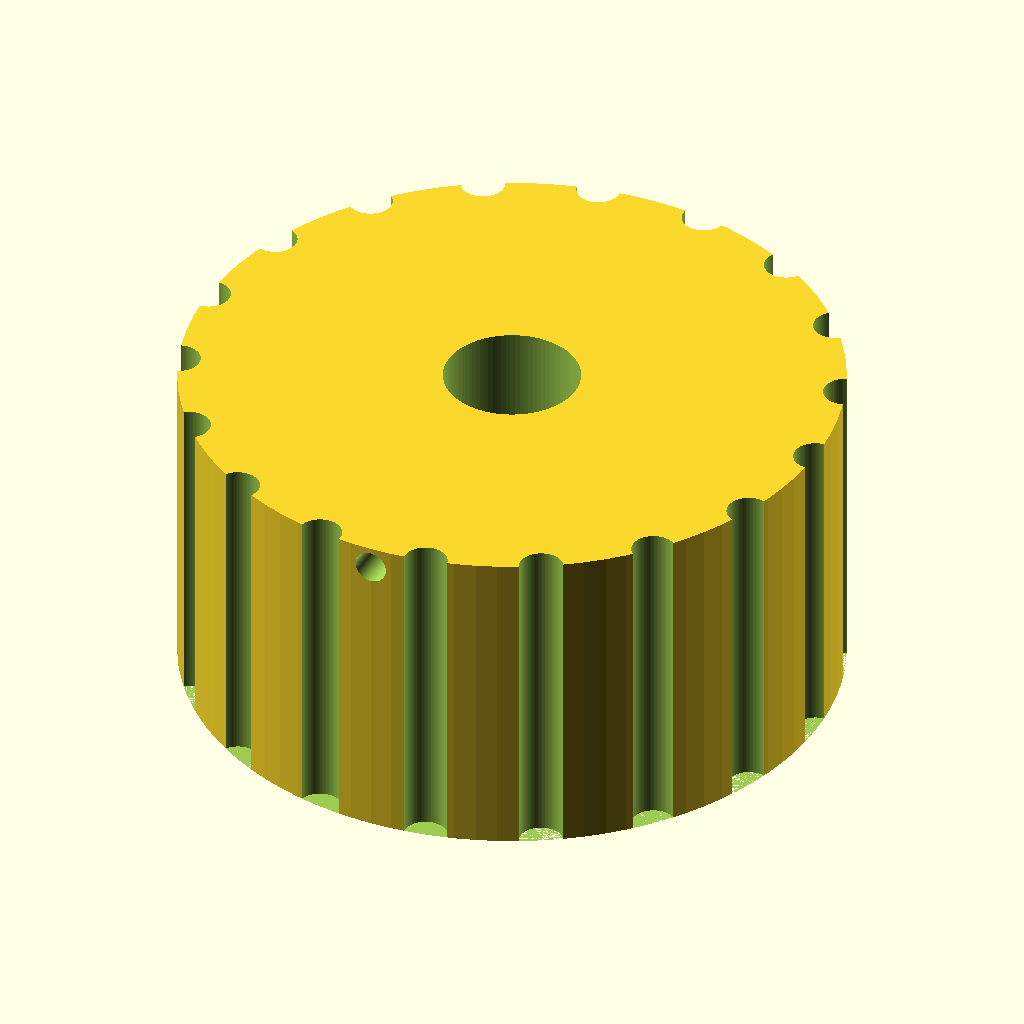
Cell 1: the model at its default parameters.
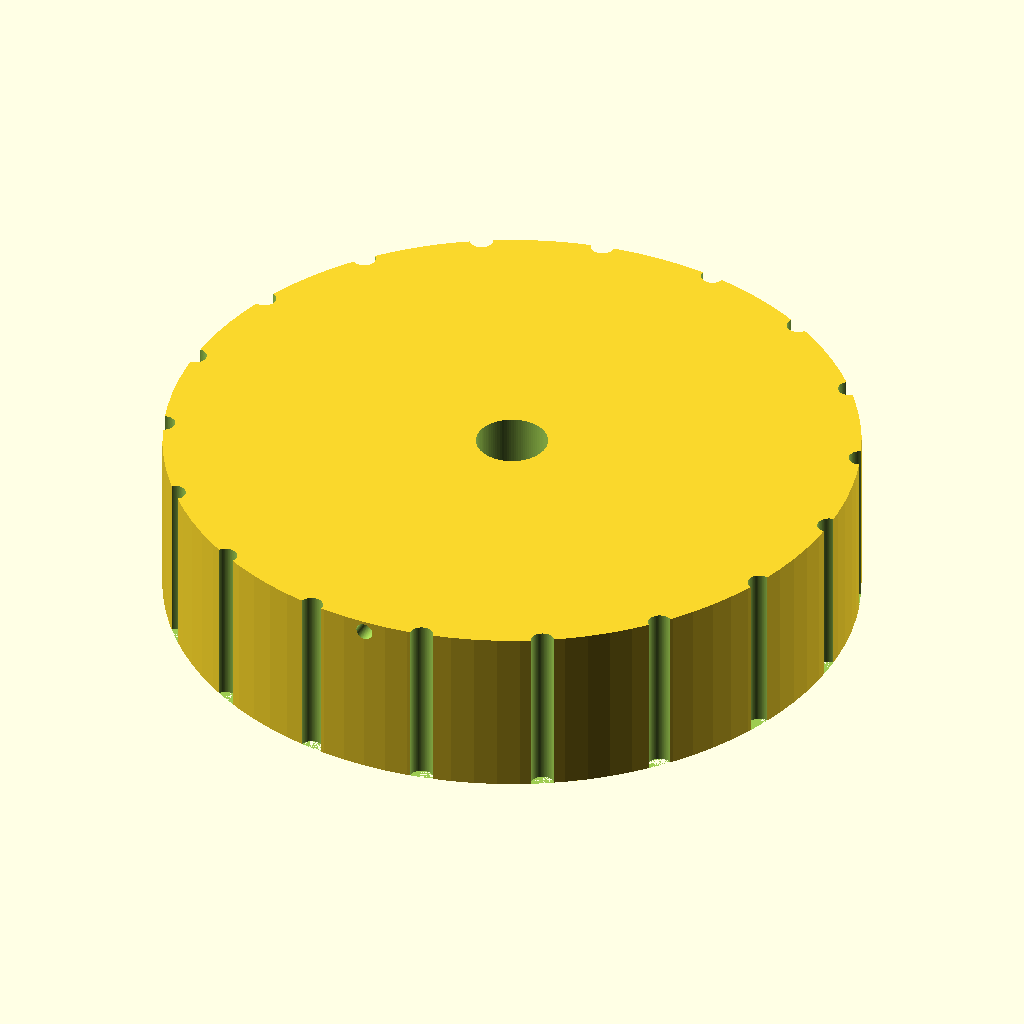
Cell 2 — knob_d set to 60, the other parameters unchanged.
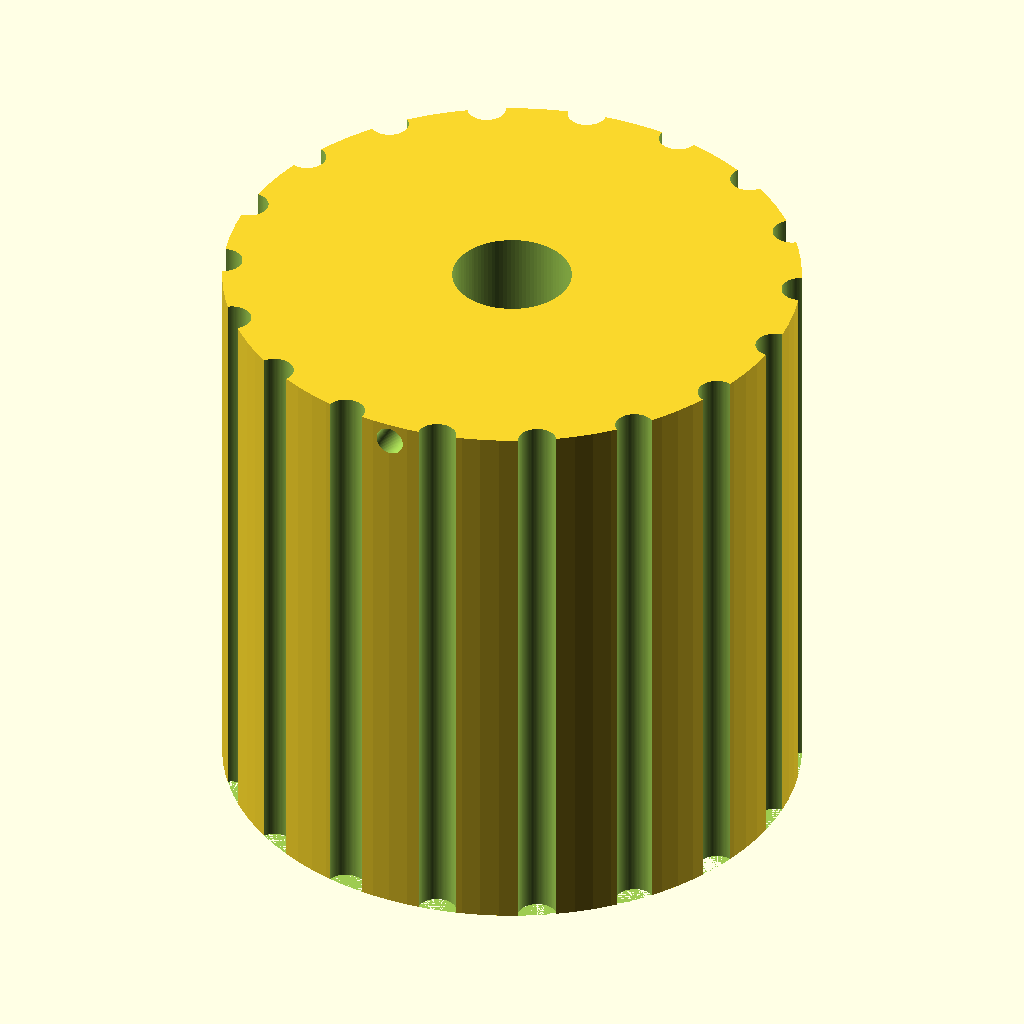
Cell 3 — knob_h set to 30, the other parameters unchanged.
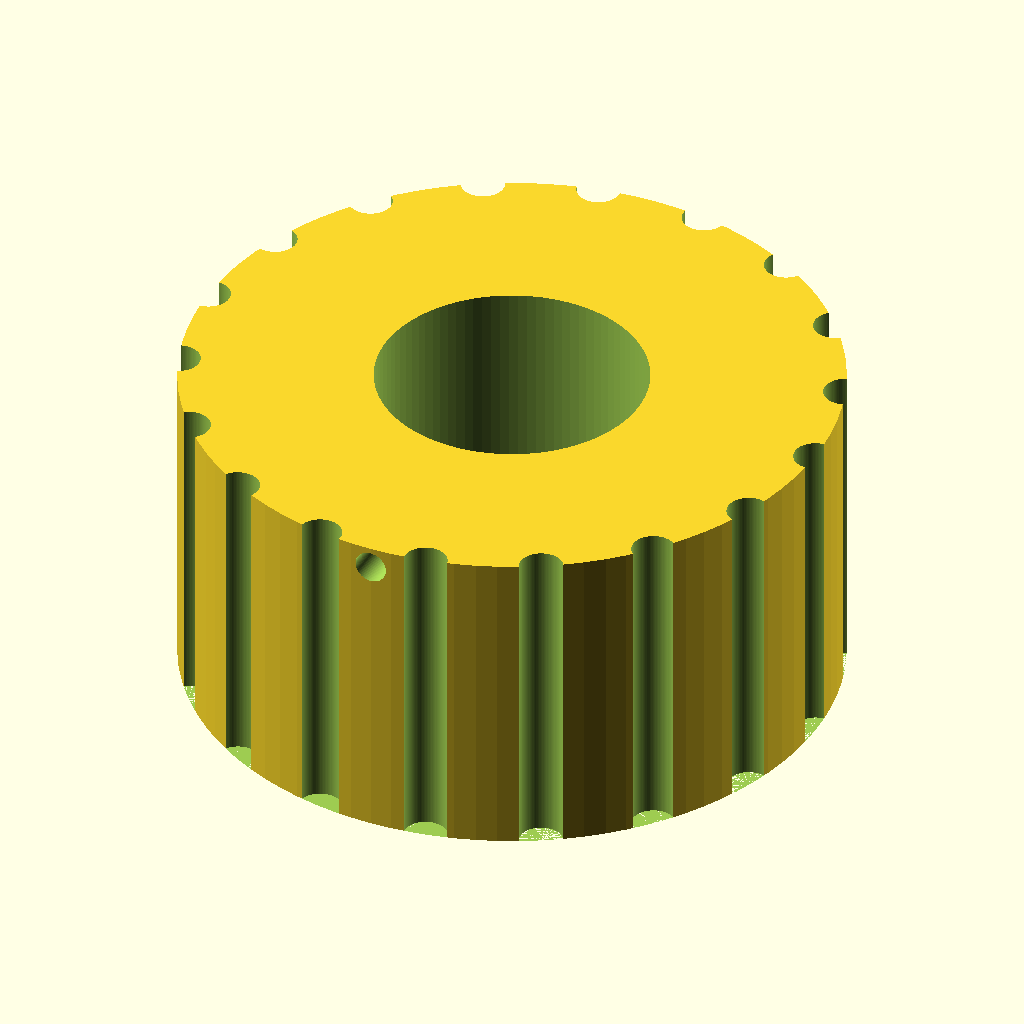
Cell 4 — shaft_d set to 12.4, the other parameters unchanged.
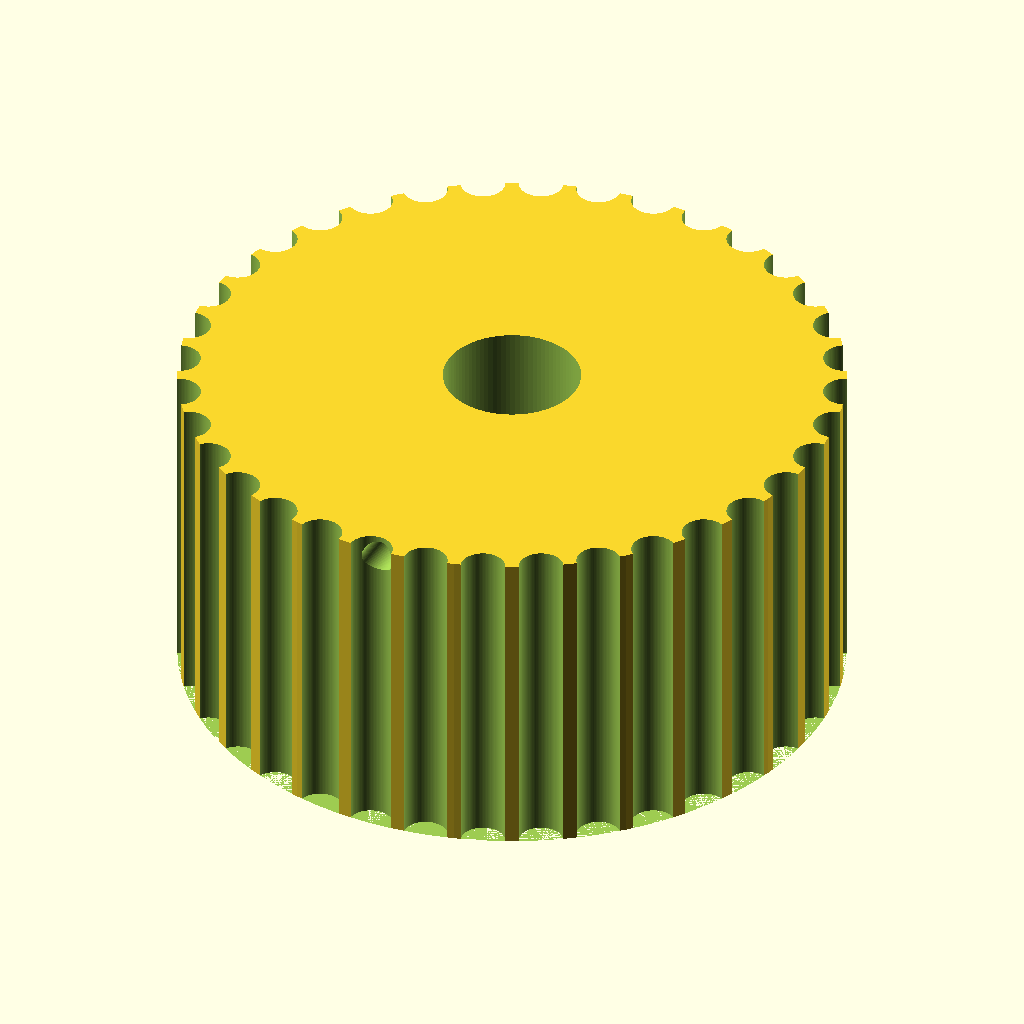
Cell 5 — groove_count set to 36, the other parameters unchanged.
The same orthographic view direction (rotation 55°, 0°, 25°; colour scheme Cornfield) for every cell, with the view re-fitted per cell, so scale and position can differ between cells.
The OpenSCAD source (bench/results/gpu-v8-g4/code/scadcoder-v8/dshaft_knob_6mm_s4_a2.scad):
// Replacement knob for a hotplate stirrer with a 6 mm D-shaft
// Print orientation: bottom face (with D-bore) on the bed, z = 0

// ---------------- Parameters ----------------
knob_d        = 30;    // knob outer diameter
knob_h        = 15;    // knob height
shaft_d       = 6.2;   // D-shaft bore diameter
flat_dist     = 4.7;   // distance from D-flat to opposite side of bore
groove_count  = 18;    // number of vertical grip grooves
groove_d      = 2;     // grip groove diameter (half-cylinder)
pointer_w     = 1.5;   // pointer groove width
pointer_d     = 1;     // pointer groove depth
eps           = 0.5;   // cutter overshoot past faces

$fn = 96;

// ---------------- Model ----------------
difference() {
    // Main body
    cylinder(d = knob_d, h = knob_h);

    // D-shaped blind bore from bottom face
    translate([0, 0, 0])
        linear_extrude(height = knob_h + eps)
            circle(d = shaft_d);
    // Flat on the side of the bore, on the same side as the pointer
    translate([shaft_d / 2 - flat_dist, 0, 0])
        cube([flat_dist, knob_h + 2 * eps, eps]);

    // Vertical grip grooves around the outside
    for (i = [0 : groove_count - 1])
        rotate([0, 0, i * 360 / groove_count])
            translate([knob_d / 2, 0, 0])
                cylinder(d = groove_d, h = knob_h + eps);

    // Pointer groove from centre to outer edge on top face
    translate([0, 0, knob_h - pointer_d])
        rotate([90, 0, 0])
            linear_extrude(height = knob_d / 2 + eps)
                circle(d = pointer_w, h = pointer_d);
}
Customizer parameters (derived from the source; name, type, default, range or options):
knob_d: number, default 30
knob_h: number, default 15
shaft_d: number, default 6.2
flat_dist: number, default 4.7
groove_count: number, default 18
groove_d: number, default 2
pointer_w: number, default 1.5
pointer_d: number, default 1
eps: number, default 0.5
